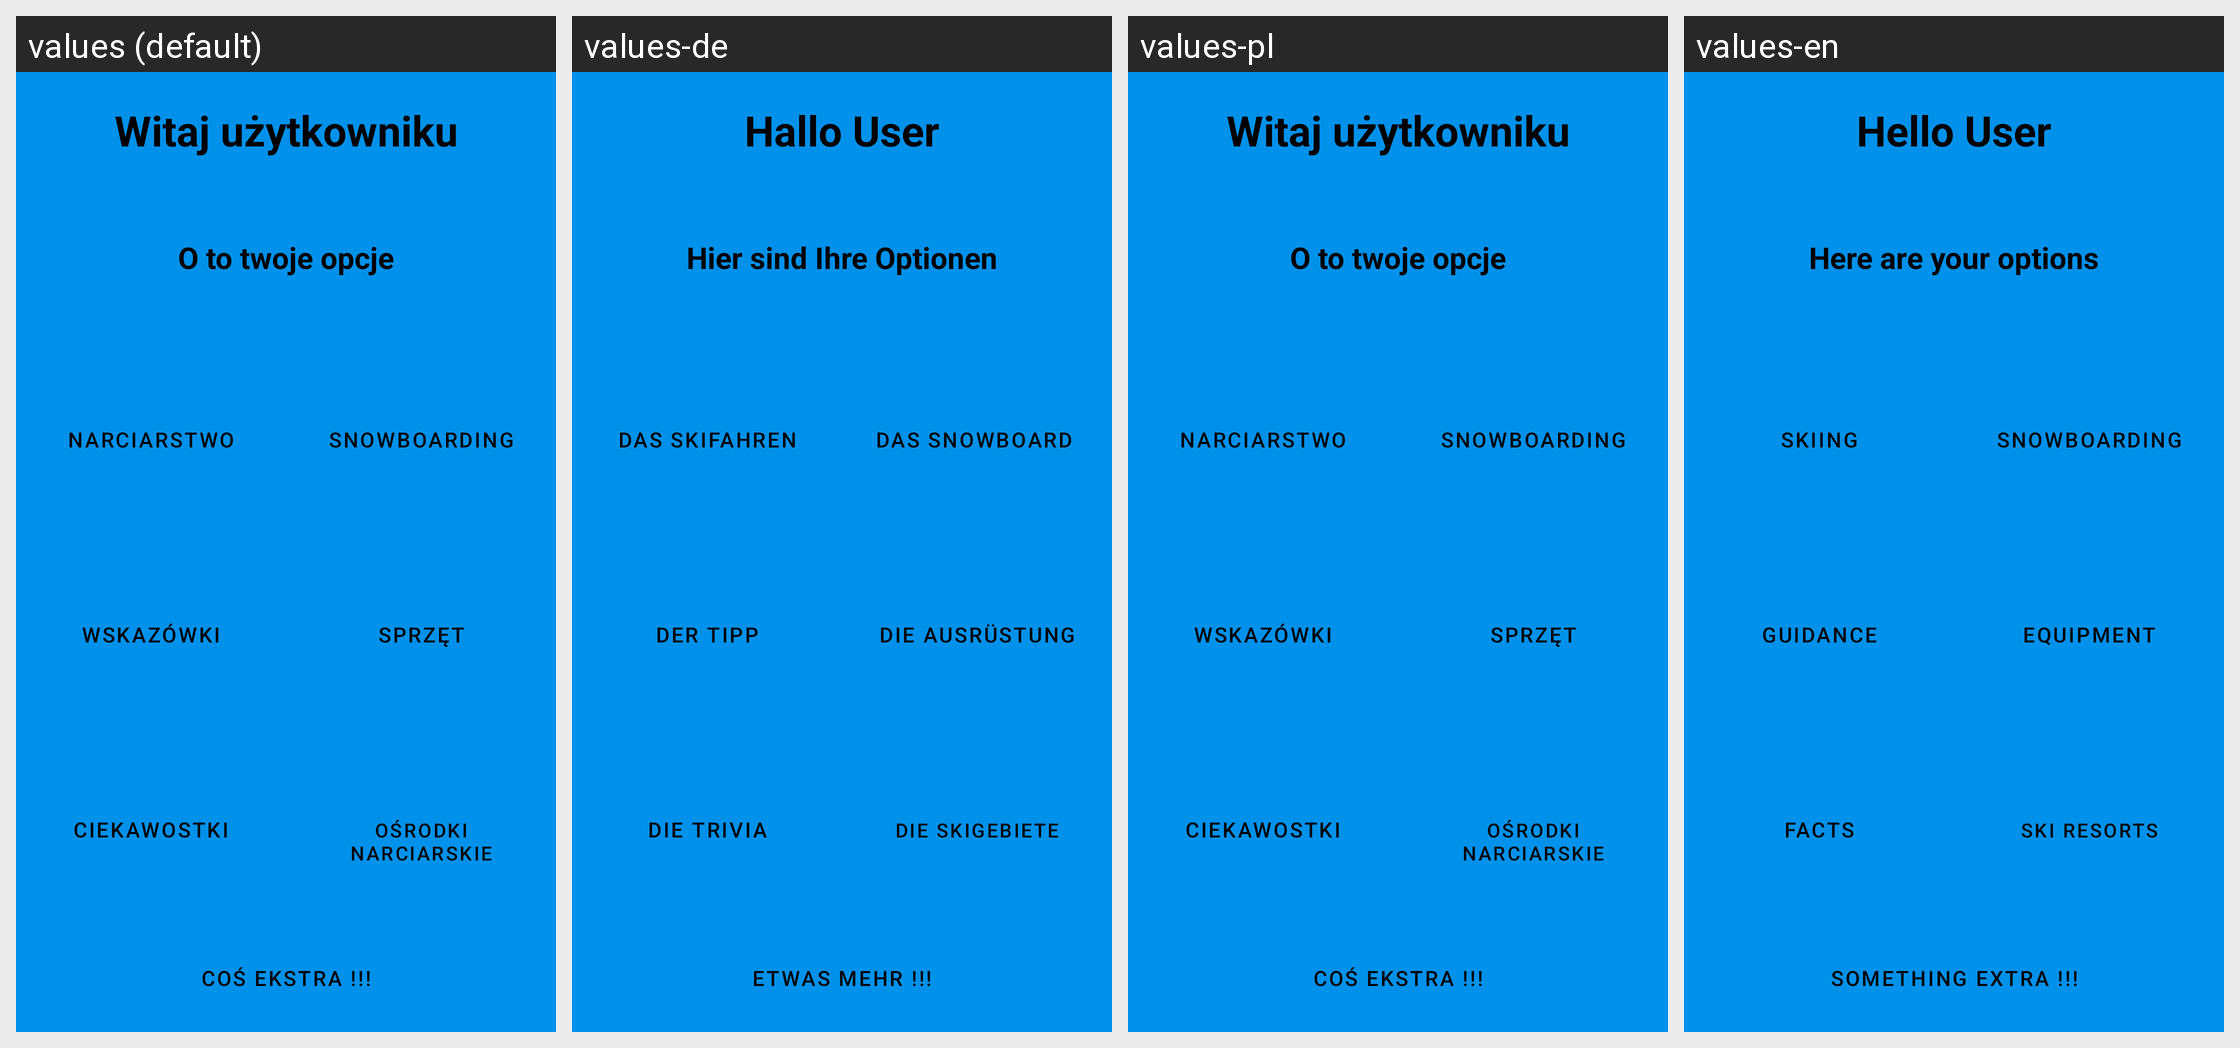

Locale-by-locale string values for the Android screen shown in this grid:
Android screen res/layout/activity_main.xml rendered under 4 locales, left to right: values (default), values-de, values-pl, values-en. Device: Nexus 5 (rendered at 1080×1920; each locale shown at half size, 540×960, under a caption strip naming it); theme Theme.WinterApp.
Strings drawn on this screen, with the default value and each locale's value (text and hints the layout hard-codes, and strings that could not be matched under every locale, appear in the picture but are not listed):

hello
  values: Witaj użytkowniku
  values-de: Hallo User
  values-pl: Witaj użytkowniku
  values-en: Hello User

option
  values: O to twoje opcje
  values-de: Hier sind Ihre Optionen
  values-pl: O to twoje opcje
  values-en: Here are your options

skiingButton
  values: Narciarstwo
  values-de: Das Skifahren
  values-pl: Narciarstwo
  values-en: Skiing

snowboardButton
  values: Snowboarding
  values-de: Das Snowboard 
  values-pl: Snowboarding
  values-en: Snowboarding

guidanceButton
  values: Wskazówki
  values-de: Der Tipp
  values-pl: Wskazówki
  values-en: Guidance

equipmentButton
  values: Sprzęt
  values-de: Die Ausrüstung
  values-pl: Sprzęt
  values-en: Equipment

infoButton
  values: Ciekawostki
  values-de: Die Trivia
  values-pl: Ciekawostki
  values-en: Facts

maps
  values: Ośrodki Narciarskie
  values-de: Die Skigebiete
  values-pl: Ośrodki Narciarskie
  values-en: Ski Resorts

extraButton
  values: Coś ekstra !!!
  values-de: Etwas mehr !!!
  values-pl: Coś ekstra !!!
  values-en: Something extra !!!
